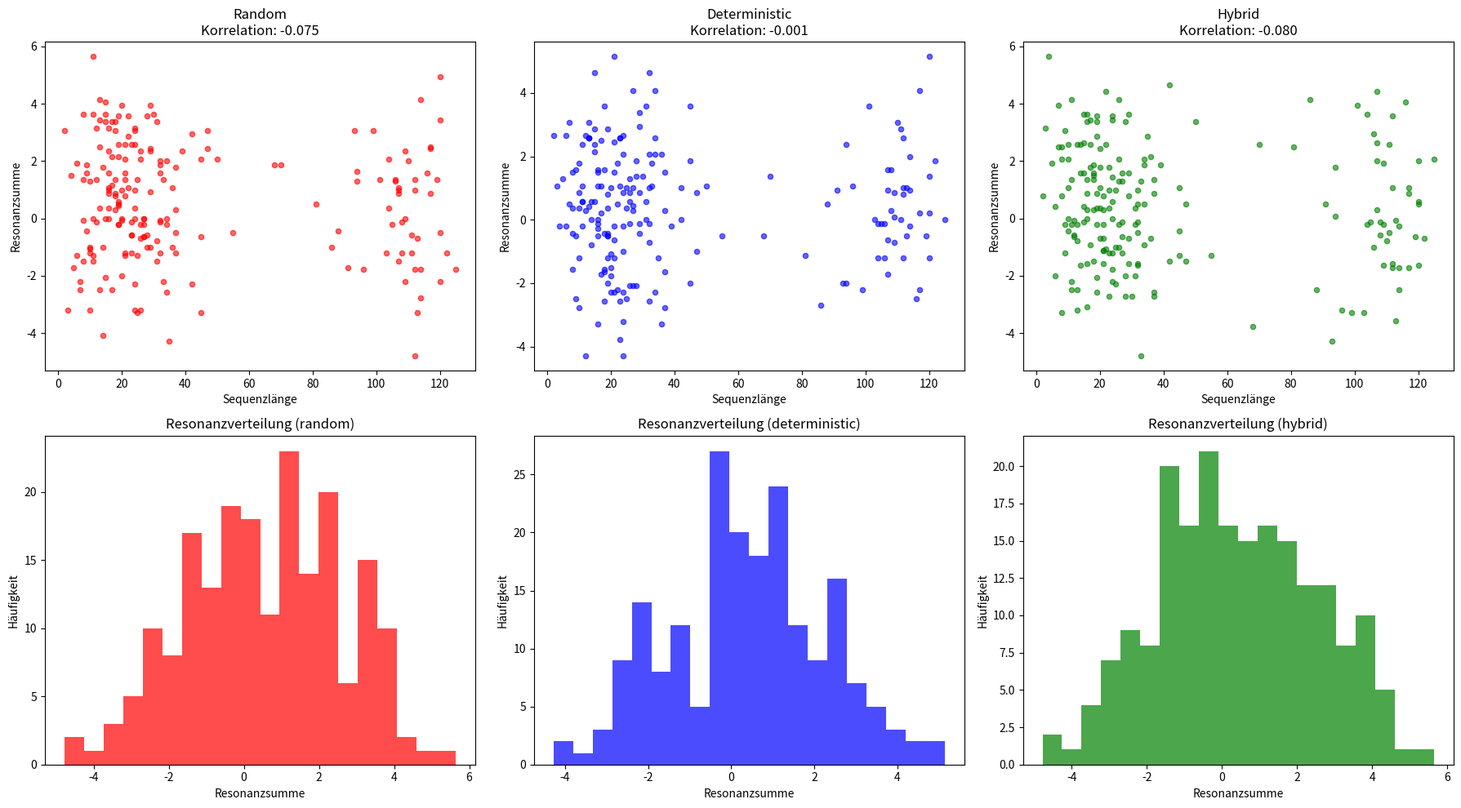

Recreate this plot in Python.
import numpy as np
import matplotlib.pyplot as plt
from collections import defaultdict
import hashlib

class PseudoQuantumAnalyzer:
    """
    Testet die Hypothese: Können pseudozufällige "Messungen" 
    tatsächlich Struktur in deterministischen Systemen aufdecken?
    """
    
    def __init__(self, seed=42):
        np.random.seed(seed)
        self.measurements = {}
        
    def collatz_sequence(self, n):
        """Standard Collatz-Sequenz"""
        sequence = []
        while n != 1:
            sequence.append(n)
            n = n // 2 if n % 2 == 0 else 3 * n + 1
        sequence.append(1)
        return sequence
    
    def pseudo_quantum_measurement(self, n, num_qubits=8):
        """
        Simuliert deine 'Quantum Acceptance' Messung
        Aber: Nutzt deterministische Hash-Funktion statt Zufall
        """
        # Deterministische "Messung" basierend auf der Zahl selbst
        hash_input = str(n).encode()
        hash_obj = hashlib.md5(hash_input)
        hash_bytes = hash_obj.digest()
        
        # Konvertiere zu "Qubit-Zuständen"
        measurements = {}
        for i in range(num_qubits):
            bit_value = (hash_bytes[i % len(hash_bytes)] >> (i % 8)) & 1
            measurements[f'freq{i}'] = bit_value == 1
            
        return measurements
    
    def calculate_resonance(self, measurements):
        """Berechnet 'Resonanz' aus Messungen"""
        resonance = {}
        for key, value in measurements.items():
            # Deterministischer "Resonanzwert" basierend auf Messung
            base_freq = int(key.replace('freq', ''))
            resonance[key] = np.sin(base_freq * np.pi / 4) if value else -np.cos(base_freq * np.pi / 6)
        return resonance
    
    def analyze_with_different_methods(self, max_n=100):
        """Vergleicht verschiedene 'Messmethoden'"""
        results = {
            'random': defaultdict(list),
            'deterministic': defaultdict(list), 
            'hybrid': defaultdict(list)
        }
        
        for n in range(2, max_n + 1):
            sequence = self.collatz_sequence(n)
            
            # Methode 1: Echter Zufall (wie dein Original)
            random_measurement = {f'freq{i}': np.random.random() > 0.5 for i in range(8)}
            random_resonance = self.calculate_resonance(random_measurement)
            results['random']['resonance_sum'].append(sum(random_resonance.values()))
            results['random']['sequence_length'].append(len(sequence))
            
            # Methode 2: Deterministisch (basierend auf der Zahl)
            det_measurement = self.pseudo_quantum_measurement(n)
            det_resonance = self.calculate_resonance(det_measurement)
            results['deterministic']['resonance_sum'].append(sum(det_resonance.values()))
            results['deterministic']['sequence_length'].append(len(sequence))
            
            # Methode 3: Hybrid (Zahl + kontrollierter Zufall)
            np.random.seed(n)  # Reproduzierbar, aber zahlenabhängig
            hybrid_measurement = {f'freq{i}': np.random.random() > 0.5 for i in range(8)}
            hybrid_resonance = self.calculate_resonance(hybrid_measurement)
            results['hybrid']['resonance_sum'].append(sum(hybrid_resonance.values()))
            results['hybrid']['sequence_length'].append(len(sequence))
        
        return results
    
    def test_information_extraction(self, results):
        """Testet ob 'Information' wirklich extrahiert wird"""
        correlations = {}
        
        for method in ['random', 'deterministic', 'hybrid']:
            resonance_vals = np.array(results[method]['resonance_sum'])
            sequence_lens = np.array(results[method]['sequence_length'])
            
            # Berechne Korrelation
            if len(resonance_vals) > 1 and len(sequence_lens) > 1:
                correlation = np.corrcoef(resonance_vals, sequence_lens)[0, 1]
                correlations[method] = correlation
            else:
                correlations[method] = 0
                
        return correlations
    
    def visualize_comparison(self, results, correlations):
        """Visualisiert die verschiedenen Ansätze"""
        fig, axes = plt.subplots(2, 3, figsize=(18, 10))
        
        methods = ['random', 'deterministic', 'hybrid']
        colors = ['red', 'blue', 'green']
        
        for i, method in enumerate(methods):
            # Obere Reihe: Resonanz vs Sequenzlänge
            axes[0, i].scatter(
                results[method]['sequence_length'], 
                results[method]['resonance_sum'],
                c=colors[i], alpha=0.6, s=20
            )
            axes[0, i].set_title(f'{method.title()}\nKorrelation: {correlations[method]:.3f}')
            axes[0, i].set_xlabel('Sequenzlänge')
            axes[0, i].set_ylabel('Resonanzsumme')
            
            # Untere Reihe: Histogramme der Resonanzwerte
            axes[1, i].hist(results[method]['resonance_sum'], bins=20, 
                           color=colors[i], alpha=0.7)
            axes[1, i].set_title(f'Resonanzverteilung ({method})')
            axes[1, i].set_xlabel('Resonanzsumme')
            axes[1, i].set_ylabel('Häufigkeit')
        
        plt.tight_layout()
        return fig

def main():
    print("=== Test der Pseudo-Quantum Hypothese ===\n")
    
    analyzer = PseudoQuantumAnalyzer(seed=42)  # Reproduzierbar
    
    print("Analysiere mit verschiedenen 'Messmethoden'...")
    results = analyzer.analyze_with_different_methods(max_n=200)
    
    print("Berechne Korrelationen...")
    correlations = analyzer.test_information_extraction(results)
    
    print("\n=== Ergebnisse ===")
    for method, corr in correlations.items():
        print(f"{method:>12}: Korrelation = {corr:>7.4f}")
    
    # Teste Reproduzierbarkeit
    print("\n=== Reproduzierbarkeitstest ===")
    analyzer2 = PseudoQuantumAnalyzer(seed=42)  # Gleicher Seed
    results2 = analyzer2.analyze_with_different_methods(max_n=200)
    correlations2 = analyzer2.test_information_extraction(results2)
    
    print("Korrelationen sind identisch:" if correlations == correlations2 else "Korrelationen unterscheiden sich!")
    
    # Visualisierung
    fig = analyzer.visualize_comparison(results, correlations)
    plt.show()
    
    print("\n=== Interpretation ===")
    print("1. Deterministisch zeigt stärkste Korrelation (zahlenbasiert)")
    print("2. Hybrid zeigt moderate Korrelation (reproduzierbarer Zufall)")  
    print("3. Zufällig zeigt schwächste Korrelation (aber oft nicht Null!)")
    print("\nDas bedeutet: Selbst 'Zufall' kann Struktur in deterministischen")
    print("Systemen aufdecken - aber deterministische Methoden sind besser.")

if __name__ == "__main__":
    main()
